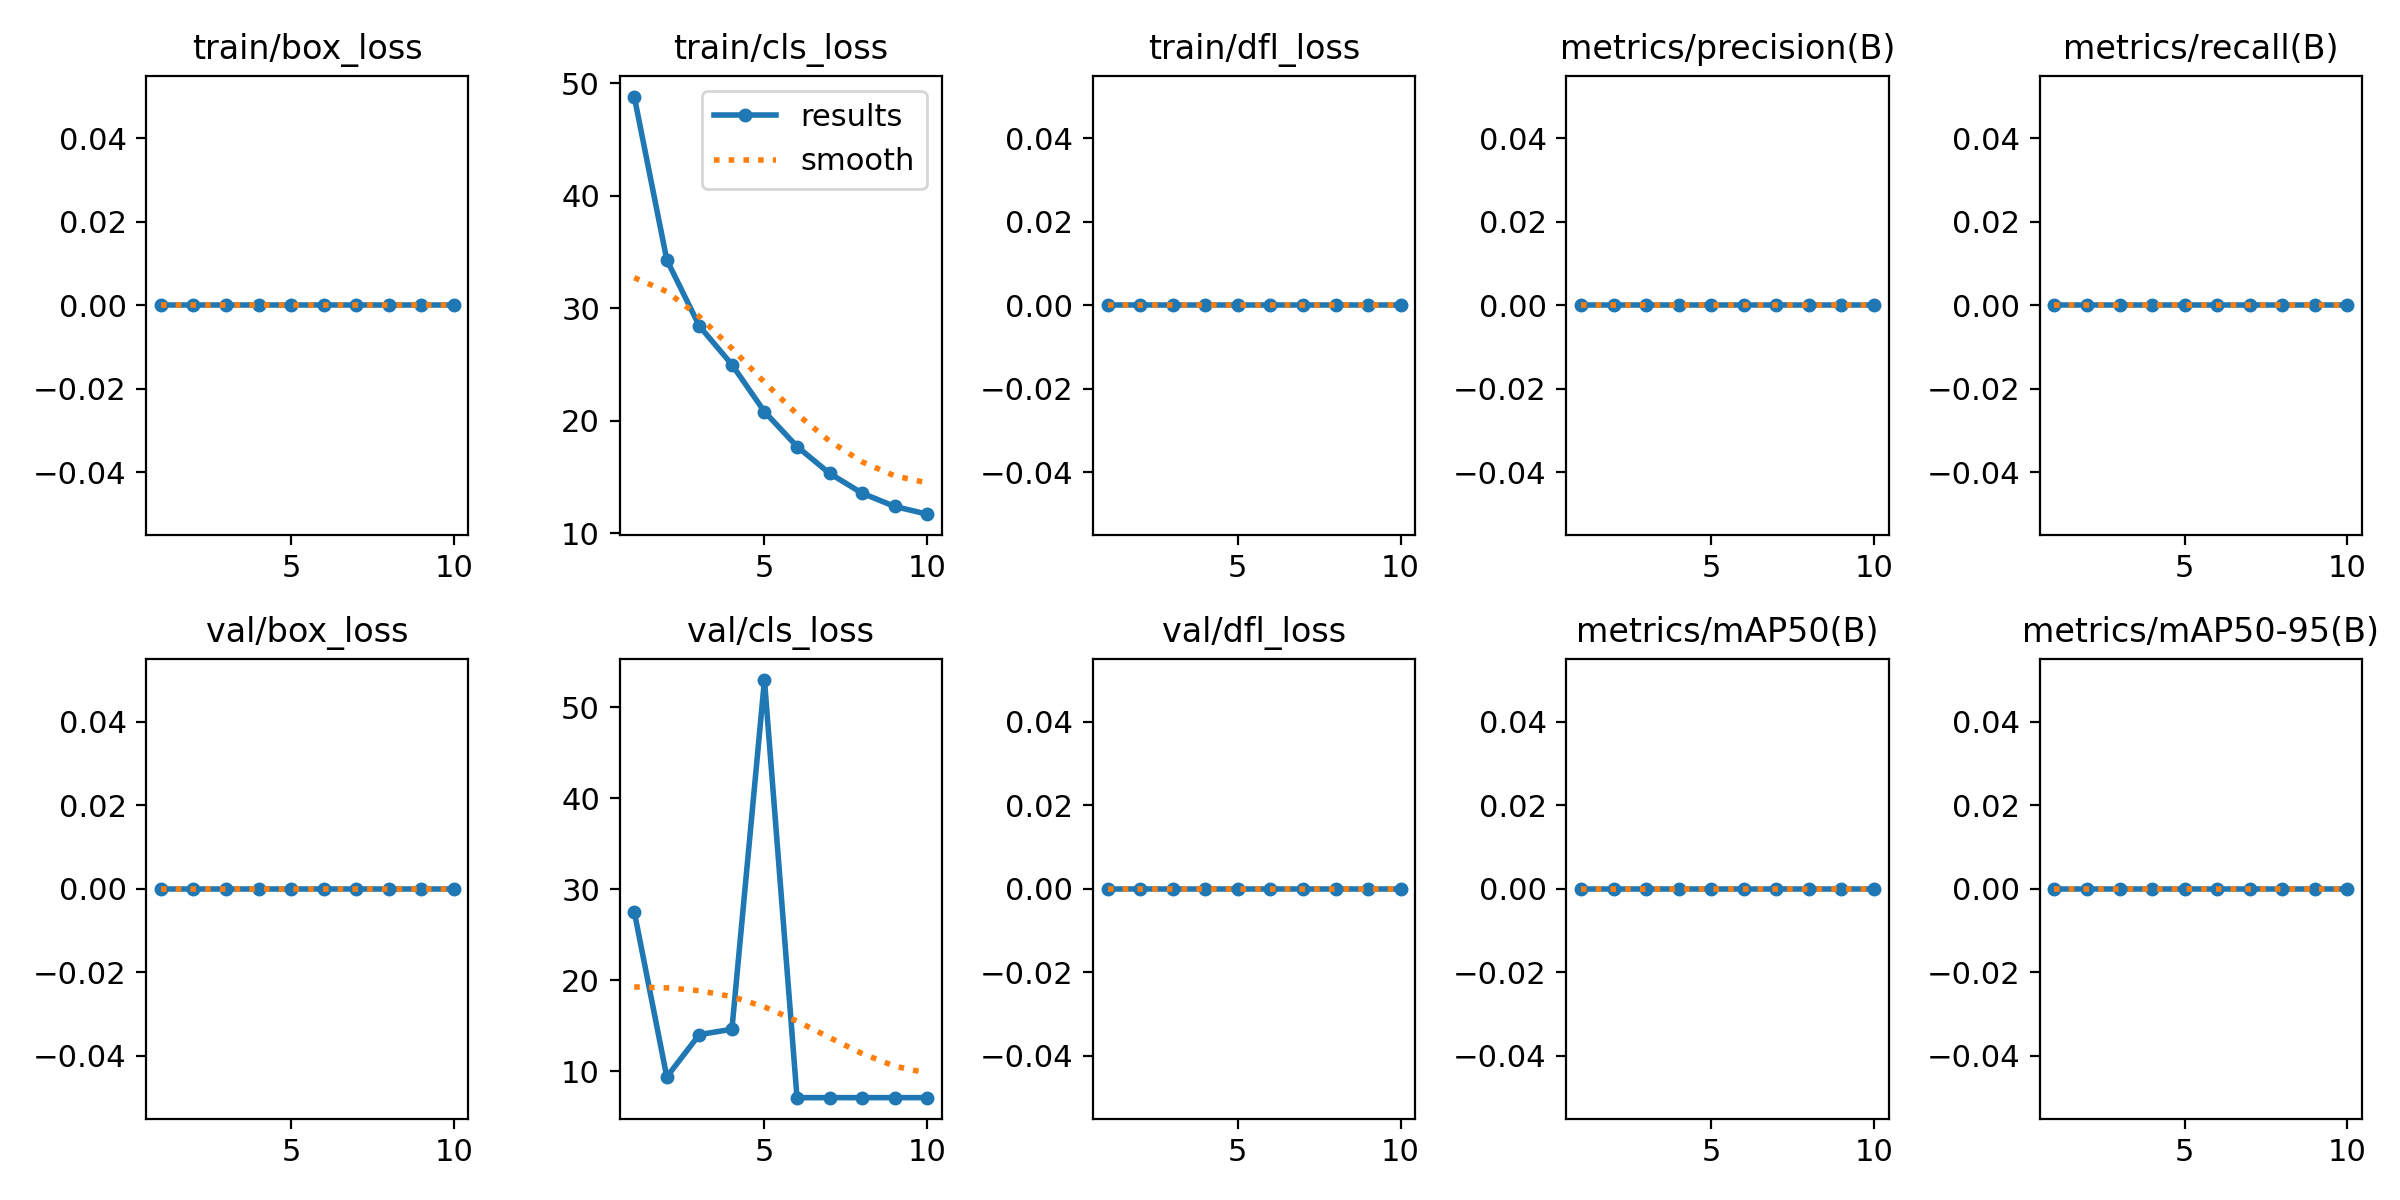

Source data for this figure (header and first rows):
epoch, time, train/box_loss, train/cls_loss, train/dfl_loss, metrics/precision(B), metrics/recall(B), metrics/mAP50(B), metrics/mAP50-95(B), val/box_loss, val/cls_loss, val/dfl_loss, lr/pg0, lr/pg1, lr/pg2
1, 29.25, 0, 48.8, 0, 0, 0, 0, 0, 0, 27.54, 0, 0.0006561, 0.0006561, 0.0006561
2, 35.77, 0, 34.29, 0, 0, 0, 0, 0, 0, 9.392, 0, 0.001192, 0.001192, 0.001192
3, 42.24, 0, 28.4, 0, 0, 0, 0, 0, 0, 14.03, 0, 0.001596, 0.001596, 0.001596
4, 48.69, 0, 24.98, 0, 0, 0, 0, 0, 0, 14.62, 0, 0.001406, 0.001406, 0.001406
5, 55.04, 0, 20.8, 0, 0, 0, 0, 0, 0, 52.97, 0, 0.001208, 0.001208, 0.001208
6, 61.45, 0, 17.7, 0, 0, 0, 0, 0, 0, 7.105, 0, 0.00101, 0.00101, 0.00101
7, 67.78, 0, 15.31, 0, 0, 0, 0, 0, 0, 7.109, 0, 0.000812, 0.000812, 0.000812
8, 74.05, 0, 13.55, 0, 0, 0, 0, 0, 0, 7.109, 0, 0.000614, 0.000614, 0.000614
9, 80.35, 0, 12.37, 0, 0, 0, 0, 0, 0, 7.109, 0, 0.000416, 0.000416, 0.000416
10, 86.75, 0, 11.68, 0, 0, 0, 0, 0, 0, 7.109, 0, 0.000218, 0.000218, 0.000218
